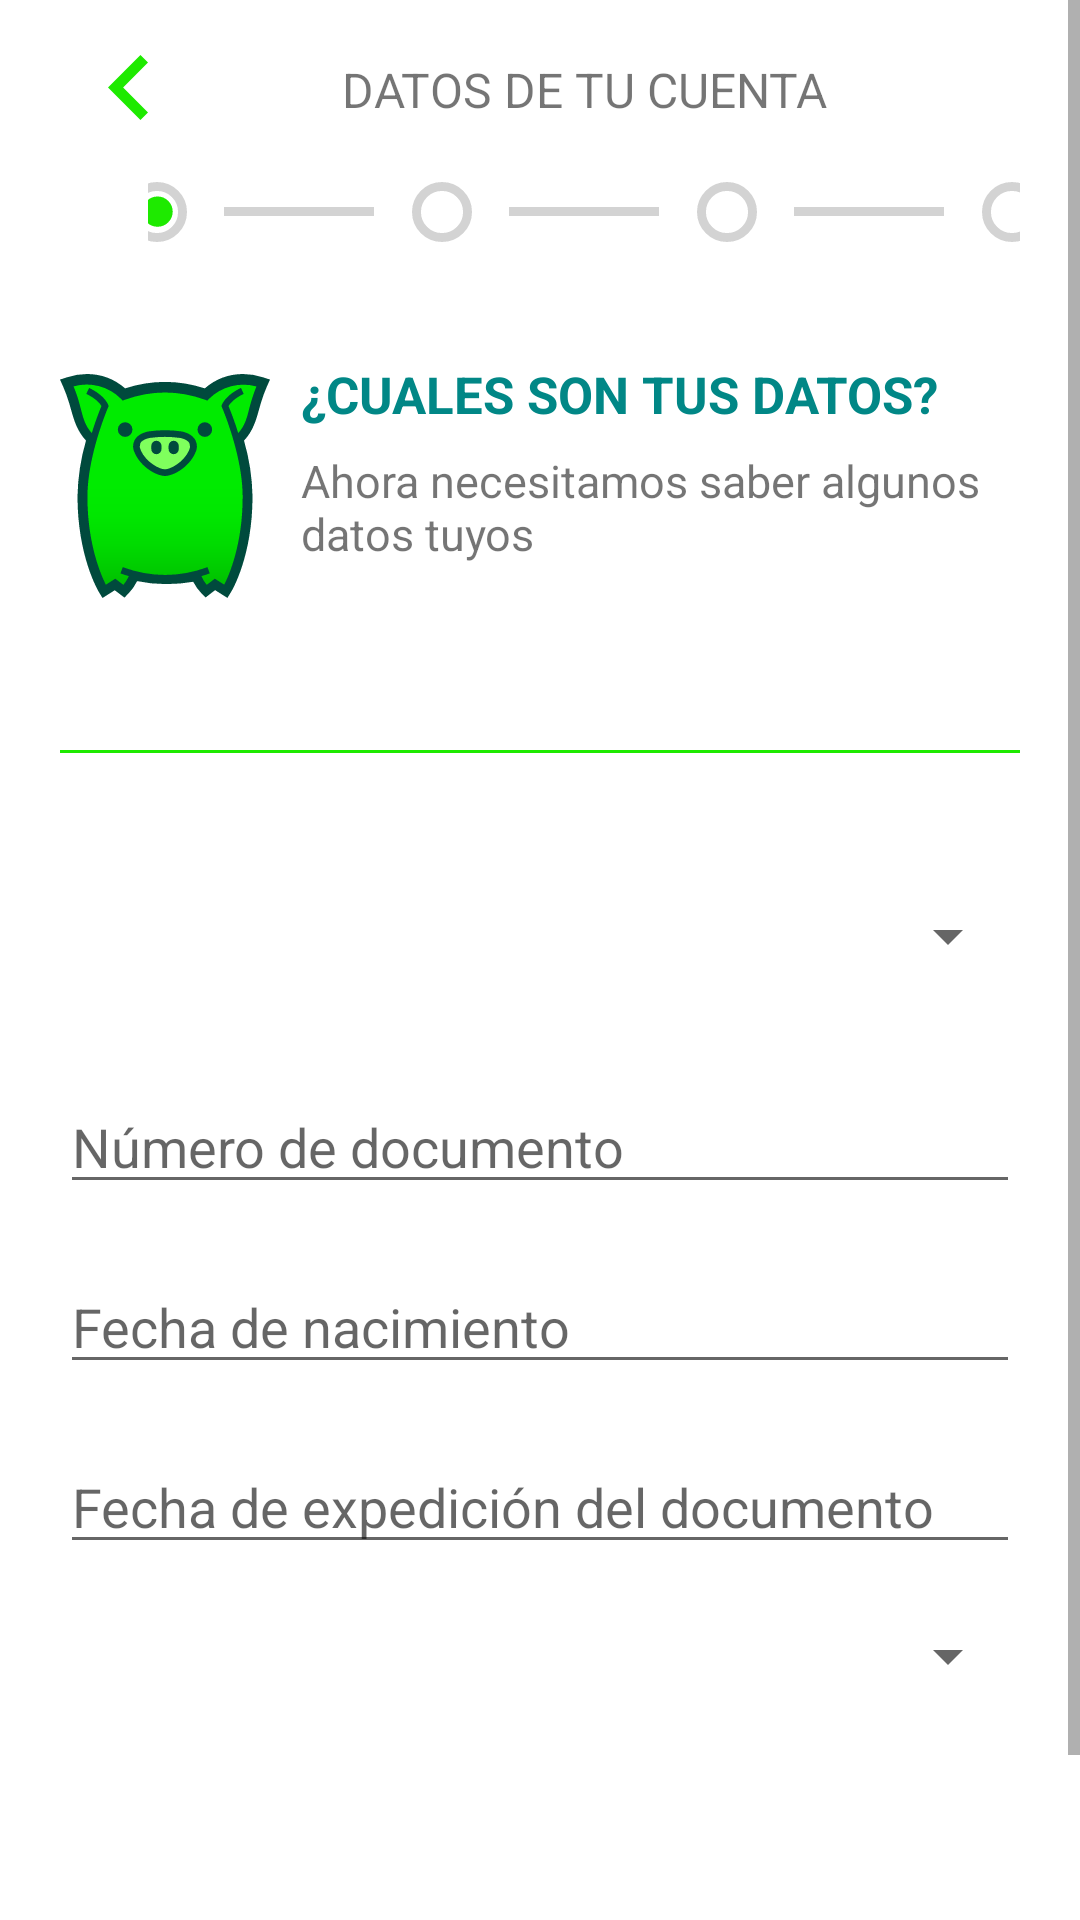

Write the Android layout XML for this screen, with the resource values it uses.
<!-- AndroidManifest.xml: application theme Theme.Coink -->
<!-- res/layout/fragment_datos_cuenta.xml -->
<?xml version="1.0" encoding="utf-8"?>
<layout xmlns:android="http://schemas.android.com/apk/res/android"
    xmlns:tools="http://schemas.android.com/tools">
    <ScrollView
        android:layout_width="match_parent"
        android:layout_height="match_parent">

    <RelativeLayout
        android:layout_width="match_parent"
        android:layout_height="match_parent"
        android:layout_marginStart="20dp"
        android:layout_marginEnd="20dp"
        tools:context=".MainActivity">

        <ImageView
            android:id="@+id/imagenInicio"
            android:layout_width="wrap_content"
            android:layout_height="wrap_content"
            android:layout_marginTop="120dp"
            android:layout_marginEnd="250dp"
            android:src="@drawable/coinkinicio" />

        <include
            android:id="@+id/datosToolbar"
            layout="@layout/toolbar" />

        <TextView
            android:id="@+id/Verificar"
            android:layout_width="wrap_content"
            android:layout_height="wrap_content"
            android:layout_marginStart="-240dp"
            android:layout_marginTop="120dp"
            android:layout_toEndOf="@+id/imagenInicio"
            android:text="@string/preguntaDatos"
            android:textColor="@color/teal_700"
            android:textSize="17sp" />

        <TextView
            android:id="@+id/datosNecesarios"
            android:layout_width="wrap_content"
            android:layout_height="wrap_content"
            android:layout_marginStart="-240dp"
            android:layout_marginTop="150dp"
            android:layout_toEndOf="@+id/imagenInicio"
            android:text="@string/pedirDatos"
            android:textSize="15sp" />

        <Spinner
            android:id="@+id/spinnerTipoDocumento"
            android:layout_width="match_parent"
            android:layout_height="wrap_content"
            android:layout_marginTop="300dp" />

        <EditText
            android:id="@+id/documento"
            android:layout_width="match_parent"
            android:layout_height="wrap_content"
            android:layout_marginTop="360dp"
            android:drawableTint="@color/white"
            android:hint="@string/numero"
            android:inputType="number" />

        <EditText
            android:id="@+id/fecha"
            android:layout_width="match_parent"
            android:layout_height="wrap_content"
            android:layout_marginTop="420dp"
            android:focusable="false"
            android:clickable="false"
            android:hint="@string/fecha"
            android:inputType="date" />

        <EditText
            android:id="@+id/fechaExpe"
            android:layout_width="match_parent"
            android:layout_height="wrap_content"
            android:layout_marginTop="480dp"
            android:focusable="false"
            android:clickable="false"
            android:hint="@string/fechaExpe"
            android:inputType="date" />

        <Spinner
            android:id="@+id/spinnerGenero"
            android:layout_width="match_parent"
            android:layout_height="wrap_content"
            android:layout_marginTop="540dp" />

        <androidx.appcompat.widget.AppCompatButton
            android:id="@+id/btnContinuar"
            android:layout_width="300dp"
            android:layout_height="wrap_content"
            android:layout_centerHorizontal="true"
            android:layout_marginStart="40dp"
            android:layout_marginTop="650dp"
            android:background="@drawable/btn_continuar"
            android:text="@string/continuar"
            android:textColor="@color/black" />

        <View
            android:id="@+id/view"
            android:layout_width="wrap_content"
            android:layout_height="1dp"
            android:layout_marginTop="250dp"
            android:background="@color/verde" />

    </RelativeLayout>
    </ScrollView>
</layout>
<!-- res/layout/toolbar.xml (included above) -->
<?xml version="1.0" encoding="utf-8"?>
<androidx.appcompat.widget.Toolbar xmlns:android="http://schemas.android.com/apk/res/android"
    xmlns:tools="http://schemas.android.com/tools"
    android:id="@+id/toolbar"
    android:layout_width="match_parent"
    android:layout_height="100dp"
    android:elevation="15dp"
    android:minHeight="?attr/actionBarSize"
    android:theme="?attr/actionBarTheme"
    tools:layout_editor_absoluteX="1dp"
    tools:layout_editor_absoluteY="54dp">

    <ImageView
        android:id="@+id/imgback"
        android:layout_width="wrap_content"
        android:layout_height="wrap_content"
        android:layout_marginBottom="60sp"
        android:src="@drawable/back" />

    <LinearLayout
        android:layout_width="match_parent"
        android:layout_height="wrap_content"
        android:orientation="vertical">

        <TextView
            android:layout_width="match_parent"
            android:layout_height="match_parent"
            android:layout_marginBottom="20dp"
            android:text="@string/datos"
            android:textAlignment="center"
            android:textSize="16dp" />


        <LinearLayout
            android:layout_width="match_parent"
            android:layout_height="match_parent"
            android:gravity="center">

            <ImageView
                android:id="@+id/check1"
                android:layout_width="25dp"
                android:layout_height="wrap_content"
                android:src="@drawable/conseleccionar" />

            <View
                android:layout_width="50dp"
                android:layout_height="3dp"
                android:layout_marginHorizontal="10dp"
                android:background="@color/gris" />

            <ImageView
                android:id="@+id/check2"
                android:layout_width="25dp"
                android:layout_height="wrap_content"
                android:src="@drawable/sinseleccionar" />

            <View
                android:layout_width="50dp"
                android:layout_height="3dp"
                android:layout_marginHorizontal="10dp"
                android:background="@color/gris" />

            <ImageView
                android:id="@+id/check3"
                android:layout_width="25dp"
                android:layout_height="wrap_content"
                android:src="@drawable/sinseleccionar" />

            <View
                android:layout_width="50dp"
                android:layout_height="3dp"
                android:layout_marginHorizontal="10dp"
                android:background="@color/gris" />

            <ImageView
                android:id="@+id/check4"
                android:layout_width="25dp"
                android:layout_height="wrap_content"
                android:src="@drawable/sinseleccionar" />
        </LinearLayout>
    </LinearLayout>
</androidx.appcompat.widget.Toolbar>
<!-- resources referenced by this layout -->
<resources>
  <color name="black">#FF000000</color>
  <color name="gris">#D3D3D3</color>
  <color name="teal_700">#FF018786</color>
  <color name="verde">#1EEA00</color>
  <color name="white">#FFFFFFFF</color>
  <!-- drawable back (drawable) -->
  <vector xmlns:android="http://schemas.android.com/apk/res/android"
      android:width="13.323dp"
      android:height="21.602dp"
      android:viewportWidth="13.323"
      android:viewportHeight="21.602">
    <path
        android:pathData="M13.327,2.522l-2.522,-2.522 -10.8,10.8 10.8,10.8 2.522,-2.524 -8.288,-8.277ZM13.327,2.522"
        android:fillColor="#1eea00"/>
  </vector>
  <!-- drawable btn_continuar (drawable) -->
  <?xml version="1.0" encoding="utf-8"?>
  <selector xmlns:android="http://schemas.android.com/apk/res/android">
      <item android:state_pressed="false">
          <shape android:shape="rectangle">
              <corners android:radius="15dp" />
              <solid android:color="@color/verde" />
              <size android:width="150dp" android:height="50dp"/>
          </shape>
      </item>
      <item android:state_pressed="true">
          <shape android:shape="rectangle">
              <corners android:radius="15dp" />
              <solid android:color="@color/verde" />
              <size android:width="150dp" android:height="50dp"/>
          </shape>
      </item>
  </selector>
  <!-- drawable coinkinicio: vector/xml drawable (drawable, 5221 chars, omitted) -->
  <!-- drawable conseleccionar (drawable) -->
  <vector xmlns:android="http://schemas.android.com/apk/res/android"
      android:width="20.148dp"
      android:height="20.148dp"
      android:viewportWidth="20.148"
      android:viewportHeight="20.148">
    <path
        android:pathData="M10.074,10.074m-8.574,0a8.574,8.574 0,1 1,17.148 0a8.574,8.574 0,1 1,-17.148 0"
        android:strokeWidth="3"
        android:fillColor="#00000000"
        android:strokeColor="#d3d3d3"/>
    <path
        android:pathData="M10.256,9.947m-5.084,0a5.084,5.084 0,1 1,10.168 0a5.084,5.084 0,1 1,-10.168 0"
        android:fillColor="#1eea00"/>
  </vector>
  <!-- drawable sinseleccionar (drawable) -->
  <vector xmlns:android="http://schemas.android.com/apk/res/android"
      android:width="20.148dp"
      android:height="20.148dp"
      android:viewportWidth="20.148"
      android:viewportHeight="20.148">
    <path
        android:pathData="M10.074,10.074m-8.574,0a8.574,8.574 0,1 1,17.148 0a8.574,8.574 0,1 1,-17.148 0"
        android:strokeWidth="3"
        android:fillColor="#00000000"
        android:strokeColor="#d3d3d3"/>
  </vector>
  <string name="continuar"><b>Continuar</b></string>
  <string name="datos">DATOS DE TU CUENTA</string>
  <string name="fecha">Fecha de nacimiento</string>
  <string name="fechaExpe">Fecha de expedición del documento</string>
  <string name="numero">Número de documento</string>
  <string name="pedirDatos">Ahora necesitamos saber algunos datos tuyos</string>
  <string name="preguntaDatos"><b>¿CUALES SON TUS DATOS?</b></string>
  <style name="Theme.Coink" parent="Theme.MaterialComponents.DayNight.NoActionBar">
          
          <item name="colorPrimary">#1EEA00</item>
          <item name="colorPrimaryVariant">@color/purple_700</item>
          <item name="colorOnPrimary">@color/white</item>
          
          <item name="colorSecondary">#1EEA00</item>
          <item name="colorSecondaryVariant">#16A501</item>
          <item name="colorOnSecondary">@color/black</item>
          
          <item name="android:statusBarColor" tools:targetApi="l">?attr/colorPrimaryVariant</item>
          
      </style>
  <color name="purple_700">#FF3700B3</color>
</resources>
